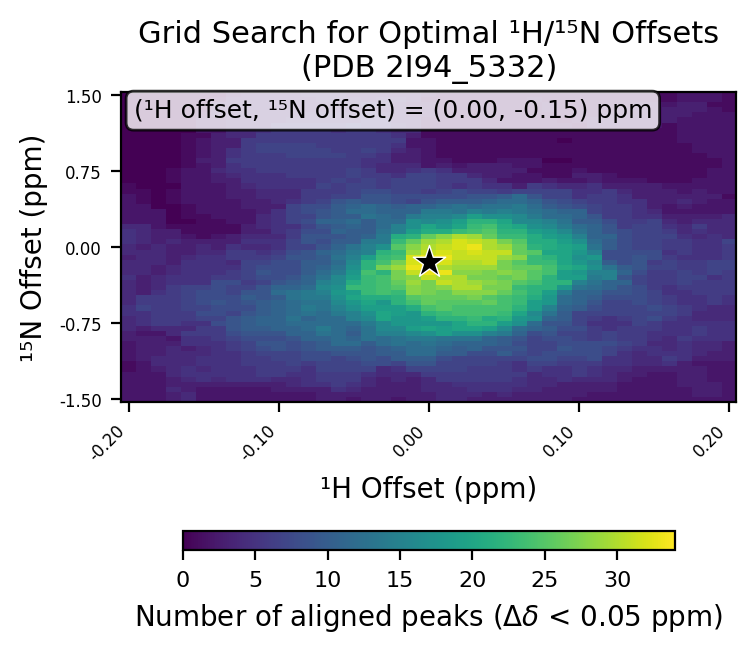

Source data for this figure (header and first rows):
# h_min, -0.2
# h_max, 0.2
# h_step, 0.01
# n_min, -1.5
# n_max, 1.5
# n_step, 0.05
# cutoff, 0.05
h_values, -0.2, -0.19, -0.18, -0.17, -0.16, -0.15, -0.14, -0.13, -0.12, -0.11, -0.1, -0.09, -0.08, -0.07, -0.06, -0.05, -0.04, -0.03, -0.02, -0.01, 0.0, 0.01, 0.02
n_values, -1.5, -1.45, -1.4, -1.35, -1.3, -1.25, -1.2, -1.15, -1.1, -1.05, -1.0, -0.95, -0.9, -0.85, -0.8, -0.75, -0.7, -0.65, -0.6, -0.55, -0.5, -0.45, -0.4
-0.2, 2, 2, 2, 2, 2, 2, 1, 1, 2, 2, 2, 2, 3, 3, 4, 4, 4, 5, 5, 4, 4, 4, 4
-0.19, 2, 2, 2, 2, 2, 2, 2, 2, 3, 3, 3, 3, 3, 2, 3, 5, 5, 5, 7, 6, 6, 3, 3
-0.18, 2, 2, 2, 2, 2, 2, 3, 4, 4, 3, 3, 3, 3, 2, 4, 6, 6, 6, 6, 6, 6, 5, 4
-0.17, 3, 3, 4, 3, 3, 4, 4, 4, 4, 4, 4, 3, 2, 4, 4, 6, 6, 6, 6, 6, 6, 6, 6
-0.16, 4, 4, 3, 3, 4, 5, 5, 4, 4, 4, 3, 5, 5, 6, 4, 5, 6, 6, 7, 7, 7, 7, 7
-0.15, 2, 2, 2, 3, 5, 5, 4, 5, 5, 4, 4, 5, 5, 6, 6, 5, 7, 8, 7, 8, 8, 8, 7
-0.14, 2, 2, 2, 3, 4, 5, 5, 5, 5, 5, 5, 5, 6, 6, 6, 8, 7, 8, 8, 9, 8, 8, 8
-0.13, 2, 2, 2, 3, 5, 5, 5, 5, 5, 5, 6, 6, 7, 8, 9, 9, 9, 7, 8, 8, 8, 7, 7
-0.12, 2, 2, 2, 3, 5, 5, 5, 6, 6, 6, 7, 7, 8, 9, 10, 10, 10, 9, 8, 9, 10, 9, 7
-0.11, 2, 2, 2, 3, 5, 6, 6, 6, 6, 7, 8, 9, 8, 9, 10, 11, 11, 10, 10, 10, 9, 9, 9
-0.1, 2, 2, 3, 3, 4, 6, 6, 6, 7, 7, 9, 9, 8, 9, 11, 11, 11, 11, 11, 11, 10, 12, 11
-0.09, 2, 2, 3, 4, 4, 5, 6, 7, 7, 7, 8, 8, 9, 11, 11, 12, 13, 12, 12, 12, 13, 13, 11
-0.08, 2, 2, 3, 5, 5, 5, 5, 6, 8, 8, 9, 9, 11, 11, 12, 12, 11, 13, 14, 13, 14, 14, 12
-0.07, 3, 3, 3, 5, 6, 6, 7, 7, 8, 8, 10, 10, 11, 13, 14, 12, 12, 12, 13, 13, 14, 15, 16
-0.06, 3, 3, 5, 6, 6, 6, 7, 7, 7, 9, 10, 12, 12, 12, 12, 12, 12, 14, 15, 16, 17, 18, 17
-0.05, 2, 3, 4, 5, 6, 6, 7, 7, 8, 9, 10, 12, 11, 10, 11, 12, 15, 15, 17, 18, 20, 19, 23
-0.04, 3, 3, 3, 4, 4, 5, 7, 8, 9, 9, 9, 10, 13, 13, 13, 14, 16, 17, 19, 20, 21, 23, 23
-0.03, 3, 3, 3, 3, 3, 4, 4, 8, 8, 10, 10, 12, 12, 15, 16, 16, 20, 20, 19, 18, 21, 24, 24
-0.02, 2, 3, 3, 3, 4, 4, 5, 7, 10, 10, 11, 13, 13, 15, 16, 18, 18, 19, 19, 22, 22, 23, 25
-0.01, 3, 3, 3, 3, 3, 4, 7, 9, 10, 12, 12, 12, 14, 16, 19, 18, 18, 18, 21, 24, 25, 28, 28
0.0, 3, 3, 4, 4, 4, 6, 7, 9, 10, 12, 12, 13, 14, 17, 20, 18, 19, 22, 24, 26, 26, 27, 27
0.01, 4, 4, 4, 4, 6, 6, 7, 7, 8, 10, 11, 12, 13, 19, 19, 18, 22, 23, 25, 25, 26, 26, 28
0.02, 4, 4, 4, 5, 6, 6, 7, 7, 7, 10, 10, 11, 13, 17, 20, 20, 22, 24, 24, 25, 26, 28, 30
0.03, 3, 4, 5, 5, 6, 6, 6, 7, 7, 8, 11, 11, 13, 17, 20, 22, 23, 24, 24, 25, 27, 28, 30
0.04, 3, 3, 5, 5, 6, 6, 6, 7, 7, 8, 9, 11, 11, 15, 19, 22, 21, 24, 24, 26, 25, 28, 27
0.05, 3, 4, 5, 5, 6, 6, 6, 6, 7, 10, 9, 10, 10, 14, 16, 19, 22, 23, 24, 24, 24, 26, 27
0.06, 3, 3, 4, 5, 5, 6, 5, 5, 7, 8, 9, 8, 9, 11, 12, 17, 18, 20, 22, 23, 23, 24, 23
0.07, 3, 3, 4, 4, 4, 4, 6, 7, 8, 7, 7, 7, 7, 8, 11, 12, 17, 16, 19, 19, 21, 22, 22
0.08, 3, 3, 3, 4, 4, 5, 5, 7, 8, 8, 7, 7, 8, 9, 10, 9, 11, 13, 15, 18, 18, 19, 22
0.09, 3, 3, 3, 3, 5, 5, 5, 6, 7, 8, 9, 8, 8, 7, 8, 9, 10, 10, 11, 12, 12, 14, 18
0.1, 2, 3, 3, 3, 4, 6, 6, 6, 7, 8, 8, 8, 7, 7, 8, 7, 7, 7, 10, 11, 11, 11, 13
0.11, 2, 2, 3, 3, 4, 5, 5, 6, 8, 8, 8, 8, 6, 6, 6, 5, 6, 7, 8, 9, 10, 11, 12
0.12, 2, 2, 3, 3, 4, 4, 4, 5, 5, 7, 7, 8, 7, 7, 5, 5, 5, 7, 7, 7, 8, 9, 11
0.13, 2, 2, 2, 2, 3, 3, 4, 5, 5, 5, 6, 7, 6, 6, 6, 5, 6, 7, 7, 7, 8, 9, 9
0.14, 2, 2, 2, 2, 2, 3, 3, 4, 4, 4, 5, 6, 6, 6, 6, 7, 7, 7, 7, 8, 8, 8, 8
0.15, 2, 2, 2, 2, 2, 2, 3, 4, 4, 5, 5, 4, 5, 5, 6, 6, 8, 7, 8, 7, 7, 7, 6
0.16, 2, 2, 2, 2, 2, 2, 3, 5, 6, 5, 4, 4, 4, 5, 5, 5, 6, 7, 7, 6, 6, 5, 5
0.17, 2, 2, 2, 3, 3, 3, 3, 3, 5, 5, 5, 5, 6, 5, 5, 5, 5, 6, 6, 5, 5, 5, 6
0.18, 2, 3, 3, 3, 3, 3, 3, 2, 3, 4, 4, 4, 5, 6, 6, 5, 4, 4, 5, 5, 5, 6, 6
0.19, 2, 3, 3, 3, 2, 2, 2, 2, 3, 3, 4, 4, 5, 5, 5, 5, 4, 4, 4, 6, 6, 6, 6
0.2, 2, 2, 2, 2, 2, 2, 2, 2, 3, 3, 3, 3, 5, 5, 5, 5, 4, 4, 4, 5, 5, 6, 6
best_n_offset, -0.15
best_h_offset, 0.0
best_count, 34
